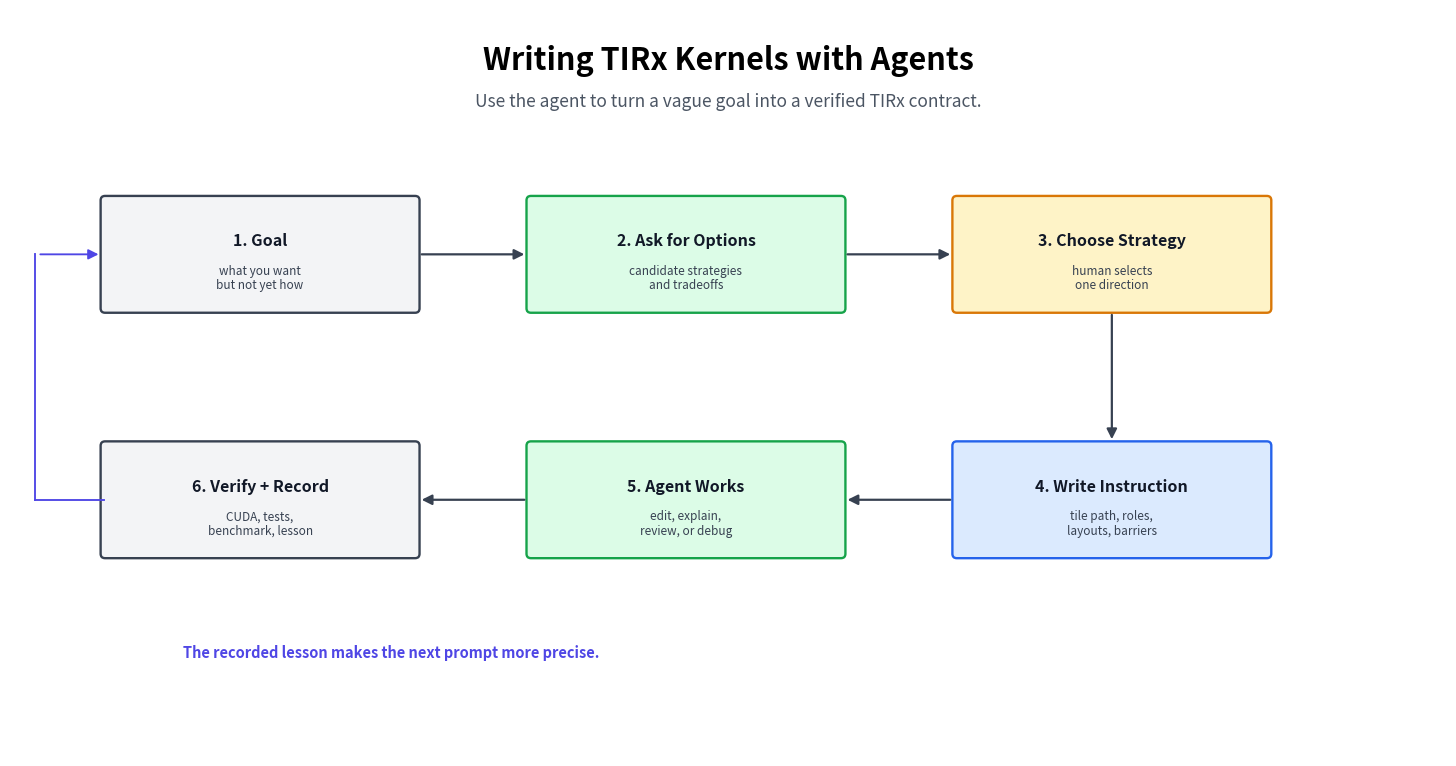

Reproduce this figure in Python. (Note: this script raises an exception after producing the figure.)
"""Generate the agent-assisted TIRx kernel workflow diagram."""

from pathlib import Path

from matplotlib import pyplot as plt
from matplotlib.lines import Line2D
from matplotlib.patches import FancyArrowPatch, FancyBboxPatch


def box(ax, x, y, w, h, title, detail, fc, ec, title_size=11.5, detail_size=8.5):
    patch = FancyBboxPatch(
        (x, y),
        w,
        h,
        boxstyle="round,pad=0.035,rounding_size=0.045",
        facecolor=fc,
        edgecolor=ec,
        linewidth=1.7,
    )
    ax.add_patch(patch)
    ax.text(
        x + w / 2,
        y + h * 0.62,
        title,
        ha="center",
        va="center",
        fontsize=title_size,
        fontweight="bold",
        color="#111827",
    )
    ax.text(
        x + w / 2,
        y + h * 0.28,
        detail,
        ha="center",
        va="center",
        fontsize=detail_size,
        color="#374151",
        linespacing=1.12,
    )


def arrow(ax, x1, y1, x2, y2, color="#374151", rad=0.0, lw=1.6):
    ax.add_patch(
        FancyArrowPatch(
            (x1, y1),
            (x2, y2),
            arrowstyle="-|>",
            mutation_scale=15,
            linewidth=lw,
            color=color,
            connectionstyle=f"arc3,rad={rad}",
            shrinkA=4,
            shrinkB=4,
        )
    )


def main():
    fig, ax = plt.subplots(figsize=(14.5, 7.6), dpi=180)
    ax.set_xlim(0, 14.5)
    ax.set_ylim(0, 7.6)
    ax.axis("off")

    gray = "#f3f4f6"
    gray_edge = "#374151"
    green = "#dcfce7"
    green_edge = "#16a34a"
    blue = "#dbeafe"
    blue_edge = "#2563eb"
    amber = "#fef3c7"
    amber_edge = "#d97706"

    ax.text(
        7.25,
        7.08,
        "Writing TIRx Kernels with Agents",
        ha="center",
        va="center",
        fontsize=22,
        fontweight="bold",
    )
    ax.text(
        7.25,
        6.66,
        "Use the agent to turn a vague goal into a verified TIRx contract.",
        ha="center",
        va="center",
        fontsize=12.5,
        color="#4b5563",
    )

    h = 1.12
    w = 3.15
    xs = [0.95, 5.25, 9.55]
    y_top = 4.55
    y_bottom = 2.05

    steps = [
        ("1. Goal", "what you want\nbut not yet how", gray, gray_edge),
        ("2. Ask for Options", "candidate strategies\nand tradeoffs", green, green_edge),
        ("3. Choose Strategy", "human selects\none direction", amber, amber_edge),
        ("4. Write Instruction", "tile path, roles,\nlayouts, barriers", blue, blue_edge),
        ("5. Agent Works", "edit, explain,\nreview, or debug", green, green_edge),
        ("6. Verify + Record", "CUDA, tests,\nbenchmark, lesson", gray, gray_edge),
    ]

    positions = [
        (xs[0], y_top),
        (xs[1], y_top),
        (xs[2], y_top),
        (xs[2], y_bottom),
        (xs[1], y_bottom),
        (xs[0], y_bottom),
    ]

    for (x, y), (title, detail, fc, ec) in zip(positions, steps):
        box(ax, x, y, w, h, title, detail, fc, ec)

    # Snake-shaped reading order.
    arrow(ax, xs[0] + w, y_top + h / 2, xs[1], y_top + h / 2)
    arrow(ax, xs[1] + w, y_top + h / 2, xs[2], y_top + h / 2)
    arrow(ax, xs[2] + w / 2, y_top, xs[2] + w / 2, y_bottom + h)
    arrow(ax, xs[2], y_bottom + h / 2, xs[1] + w, y_bottom + h / 2)
    arrow(ax, xs[1], y_bottom + h / 2, xs[0] + w, y_bottom + h / 2)

    # Feedback loop from verification back to future goals. Route it outside
    # the boxes so the main workflow stays readable.
    loop_x = 0.25
    loop_y = y_top + h / 2
    ax.add_line(
        Line2D(
            [xs[0], loop_x],
            [y_bottom + h / 2, y_bottom + h / 2],
            linewidth=1.35,
            color="#4f46e5",
        )
    )
    ax.add_line(
        Line2D(
            [loop_x, loop_x],
            [y_bottom + h / 2, loop_y],
            linewidth=1.35,
            color="#4f46e5",
        )
    )
    arrow(ax, loop_x, loop_y, xs[0], loop_y, color="#4f46e5", lw=1.35)
    ax.text(
        3.85,
        1.05,
        "The recorded lesson makes the next prompt more precise.",
        ha="center",
        va="center",
        fontsize=10.5,
        color="#4f46e5",
        fontweight="bold",
    )

    plt.tight_layout(pad=0.5)
    out_path = Path(__file__).resolve().parents[1] / "ai_assisted_tirx_workflow.png"
    plt.savefig(out_path, bbox_inches="tight", facecolor="white")


if __name__ == "__main__":
    main()
